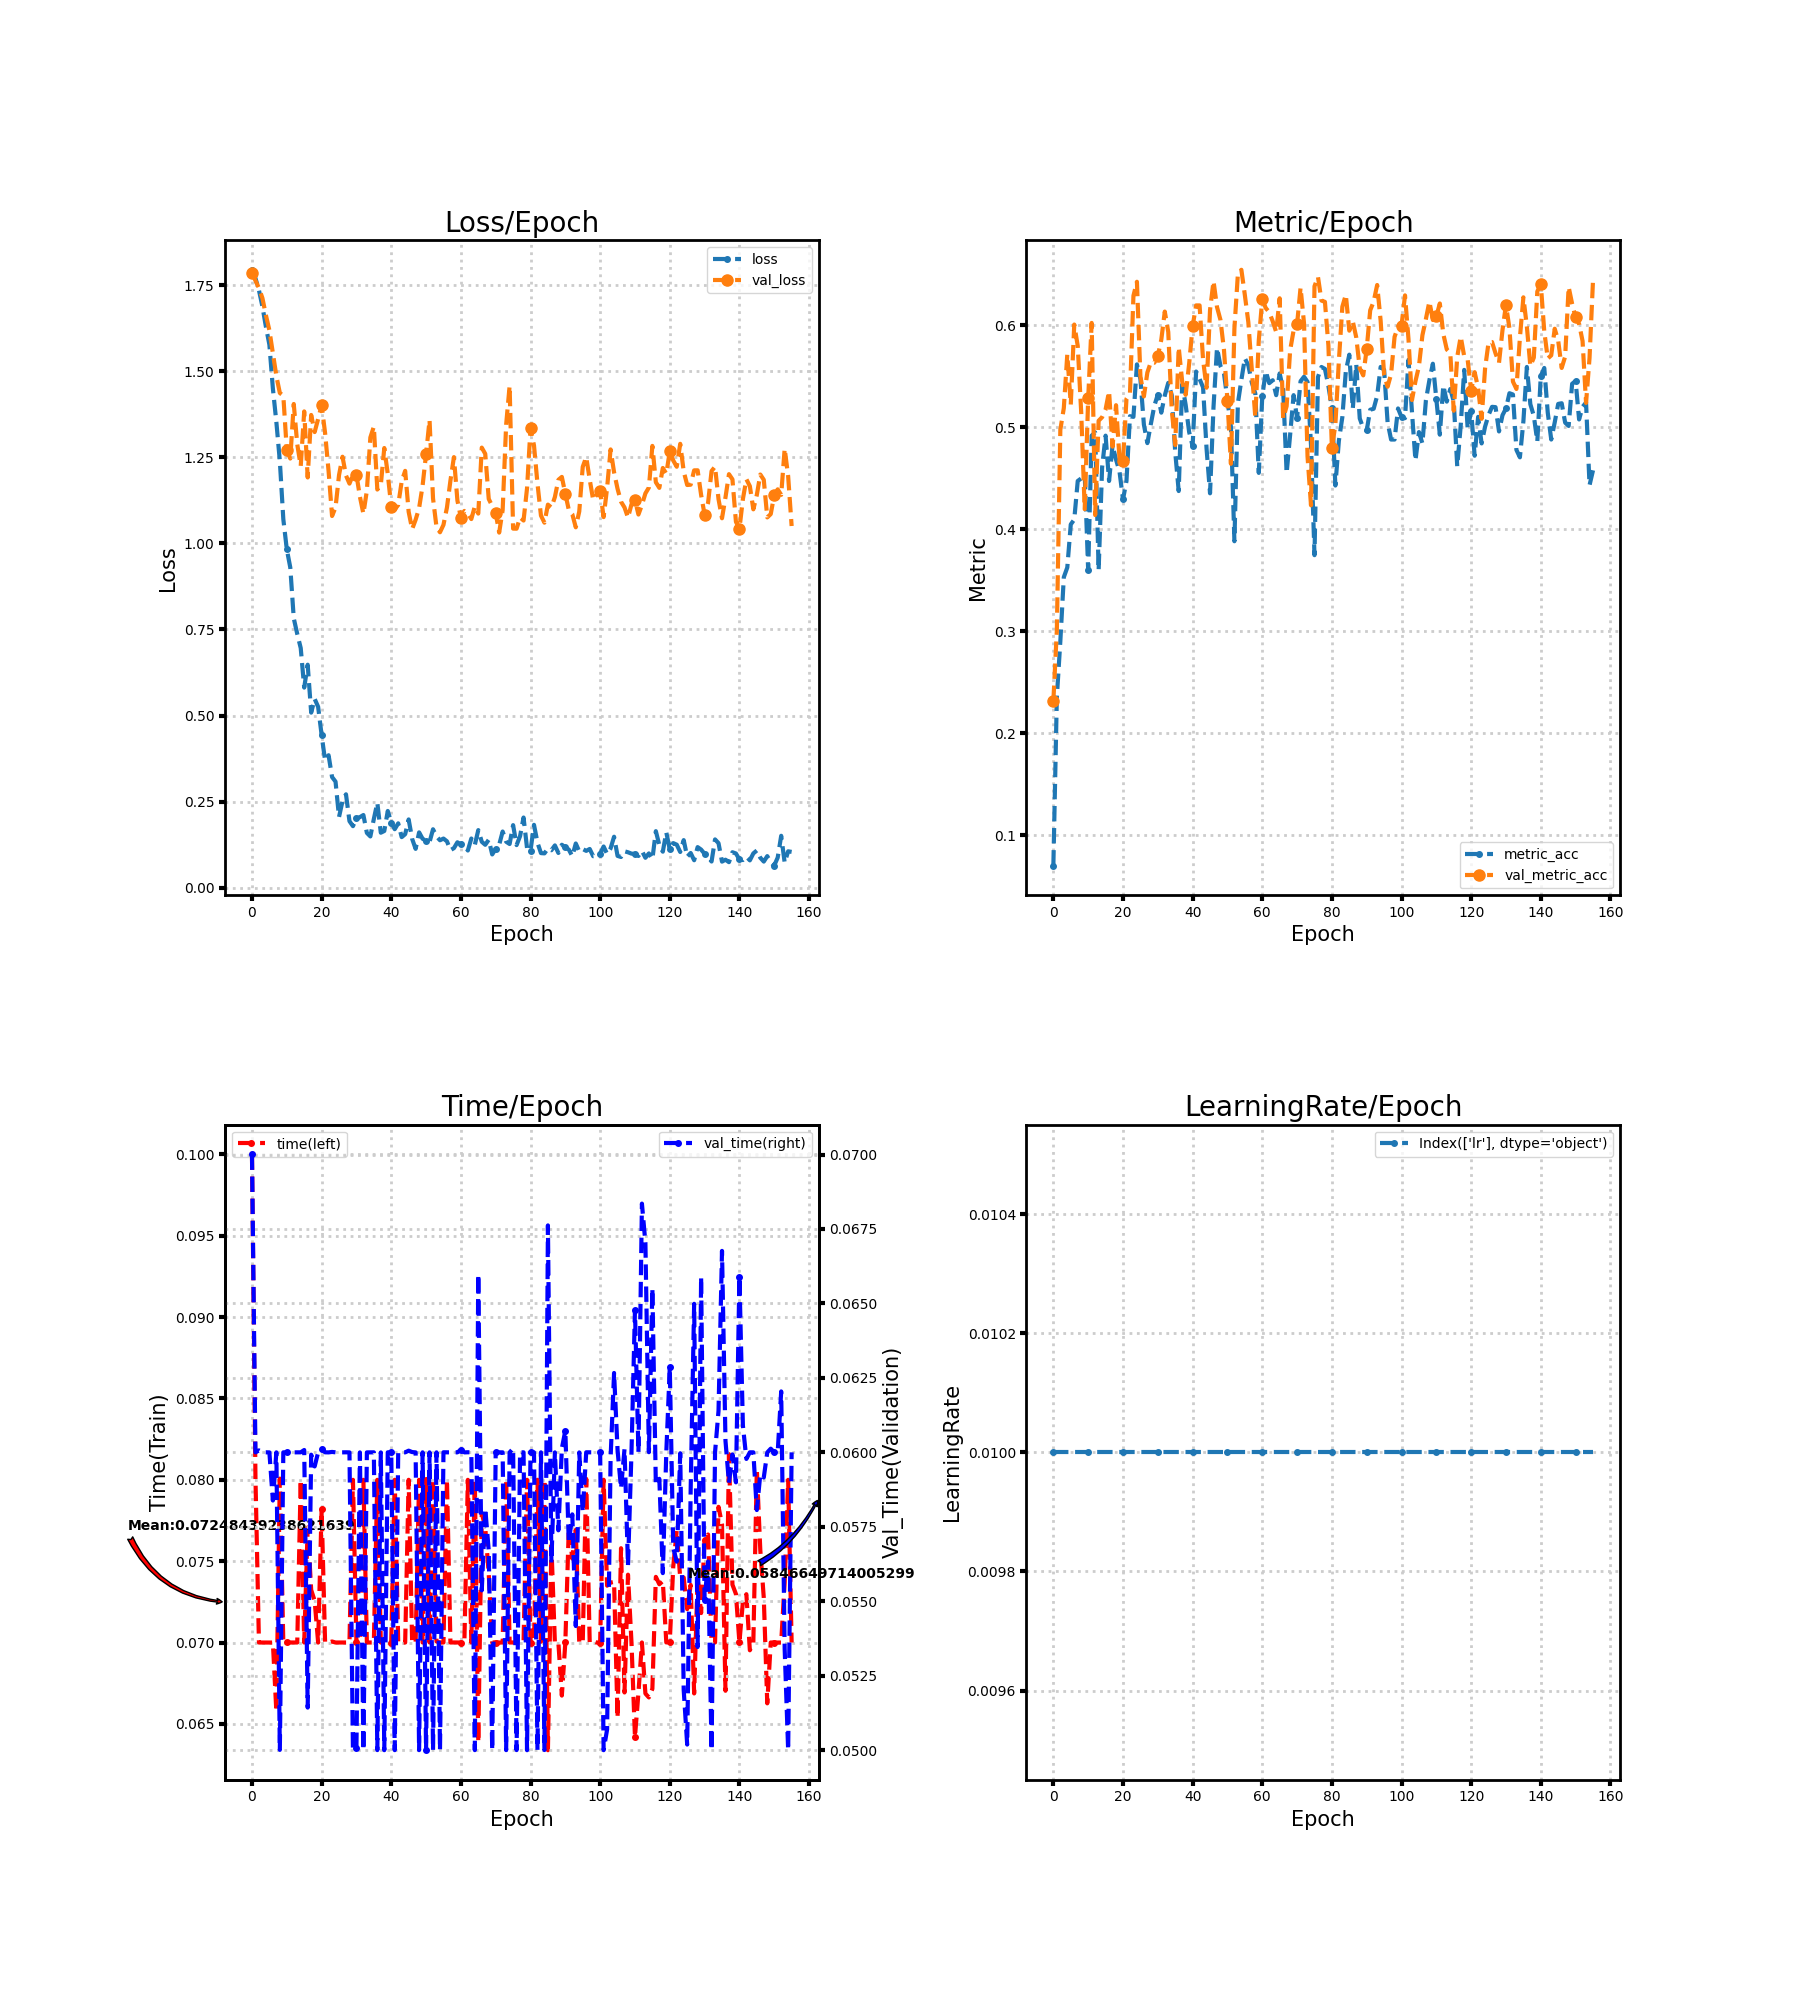

The data file committed next to this chart (first rows):
loss, metric_acc, time, lr, val_loss, val_metric_acc, val_time
1.794, 0.07023, 0.1, 0.01, 1.785, 0.2316, 0.07
1.77, 0.2355, 0.0801, 0.01, 1.763, 0.3009, 0.06
1.735, 0.2901, 0.07, 0.01, 1.741, 0.4976, 0.06006
1.688, 0.353, 0.07, 0.01, 1.712, 0.5189, 0.06
1.629, 0.3626, 0.07, 0.01, 1.662, 0.5717, 0.06
1.577, 0.4048, 0.07, 0.01, 1.618, 0.5224, 0.06
1.45, 0.4096, 0.07, 0.01, 1.552, 0.6009, 0.05838
1.352, 0.4474, 0.06575, 0.01, 1.486, 0.5799, 0.06
1.239, 0.45, 0.08007, 0.01, 1.437, 0.5145, 0.05001
1.07, 0.4547, 0.07, 0.01, 1.429, 0.4198, 0.06
0.9828, 0.3597, 0.07, 0.01, 1.27, 0.5284, 0.06
0.9299, 0.4919, 0.07, 0.01, 1.246, 0.6025, 0.06
0.7824, 0.4951, 0.07, 0.01, 1.405, 0.414, 0.06
0.737, 0.3597, 0.07, 0.01, 1.288, 0.5065, 0.06
0.6959, 0.4608, 0.08, 0.01, 1.224, 0.51, 0.06
0.5811, 0.4919, 0.07, 0.01, 1.383, 0.5176, 0.06008
0.6476, 0.4474, 0.07707, 0.01, 1.191, 0.5354, 0.05143
0.5085, 0.4824, 0.07323, 0.01, 1.373, 0.4811, 0.05992
0.5484, 0.4684, 0.07257, 0.01, 1.323, 0.5218, 0.05953
0.5252, 0.4566, 0.07, 0.01, 1.361, 0.4693, 0.06
0.4436, 0.4293, 0.07819, 0.01, 1.401, 0.4674, 0.06011
0.3691, 0.4474, 0.07, 0.01, 1.32, 0.5281, 0.06
0.3847, 0.511, 0.07, 0.01, 1.21, 0.5332, 0.06
0.3214, 0.5103, 0.07006, 0.01, 1.079, 0.6292, 0.06001
0.3081, 0.5618, 0.07, 0.01, 1.104, 0.6428, 0.06
0.2053, 0.5475, 0.07, 0.01, 1.198, 0.55, 0.06
0.2518, 0.5027, 0.07, 0.01, 1.251, 0.5303, 0.06
0.2713, 0.4846, 0.07, 0.01, 1.197, 0.5539, 0.06
0.1933, 0.5033, 0.07, 0.01, 1.173, 0.564, 0.06
0.1788, 0.5211, 0.08, 0.01, 1.199, 0.5634, 0.05
0.2018, 0.5323, 0.07, 0.01, 1.2, 0.5701, 0.05007
0.205, 0.5145, 0.07001, 0.01, 1.135, 0.586, 0.06
0.2111, 0.5313, 0.08, 0.01, 1.086, 0.6136, 0.05
0.1592, 0.5437, 0.07, 0.01, 1.153, 0.5936, 0.06
0.1489, 0.5316, 0.07, 0.01, 1.307, 0.5173, 0.06
0.1997, 0.4757, 0.07, 0.01, 1.339, 0.4827, 0.06
0.2468, 0.4376, 0.08, 0.01, 1.156, 0.5786, 0.05
0.1597, 0.5421, 0.07, 0.01, 1.169, 0.545, 0.06
0.1648, 0.5221, 0.07004, 0.01, 1.277, 0.5319, 0.05
0.2229, 0.4954, 0.07, 0.01, 1.202, 0.5624, 0.06
0.1892, 0.4817, 0.07, 0.01, 1.106, 0.5993, 0.06
0.17, 0.5548, 0.08, 0.01, 1.098, 0.6196, 0.05
0.187, 0.5475, 0.07, 0.01, 1.112, 0.6196, 0.06
0.1469, 0.5392, 0.07, 0.01, 1.18, 0.5663, 0.06
0.1555, 0.4792, 0.07, 0.01, 1.21, 0.5389, 0.06
0.1983, 0.4353, 0.08, 0.01, 1.091, 0.6152, 0.06006
0.142, 0.5202, 0.07001, 0.01, 1.041, 0.6435, 0.06001
0.1128, 0.578, 0.07, 0.01, 1.069, 0.618, 0.06
0.1607, 0.5602, 0.08, 0.01, 1.102, 0.6053, 0.05
0.1422, 0.5532, 0.07, 0.01, 1.167, 0.5761, 0.06
0.1363, 0.5269, 0.08, 0.01, 1.259, 0.5262, 0.05
0.1326, 0.5005, 0.07, 0.01, 1.358, 0.4643, 0.06
0.1698, 0.3883, 0.08, 0.01, 1.131, 0.5971, 0.05
0.1491, 0.5237, 0.07006, 0.01, 1.047, 0.6505, 0.06
0.1378, 0.5466, 0.07, 0.01, 1.032, 0.6546, 0.05
0.1428, 0.5678, 0.07, 0.01, 1.054, 0.6298, 0.06
0.1348, 0.5609, 0.08, 0.01, 1.104, 0.6031, 0.06
0.1092, 0.544, 0.07, 0.01, 1.182, 0.5567, 0.06
0.1149, 0.5332, 0.07, 0.01, 1.25, 0.51, 0.06
0.132, 0.4554, 0.07, 0.01, 1.125, 0.5853, 0.06
... 96 more rows
